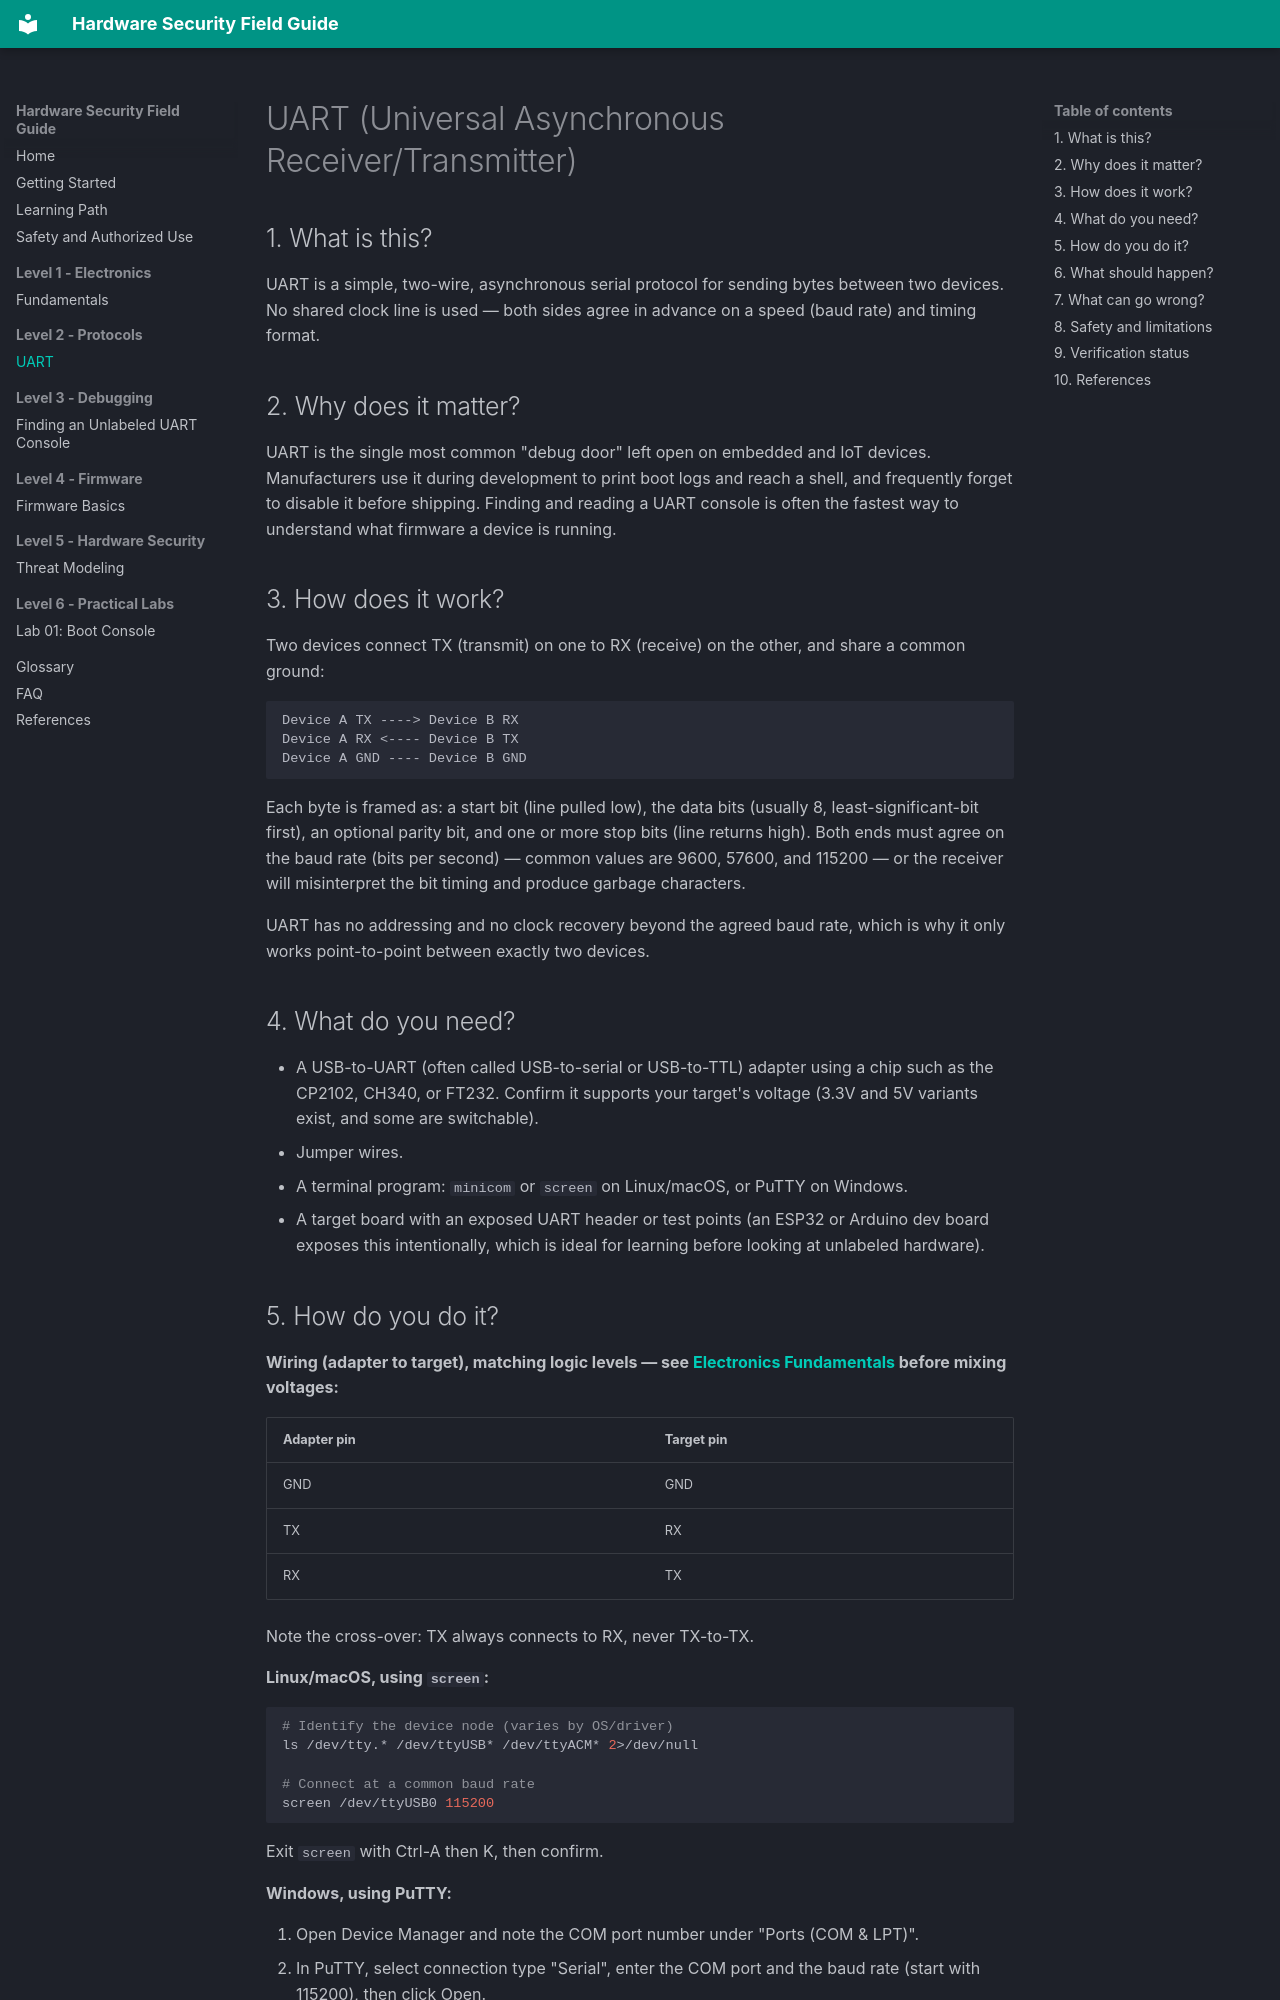

repository: NirmalyaLenka/hardware-security-field-guide · page: protocols/uart/index.html · generator: mkdocs

# UART (Universal Asynchronous Receiver/Transmitter)

## 1. What is this?

UART is a simple, two-wire, asynchronous serial protocol for sending bytes between two devices. No shared clock line is used — both sides agree in advance on a speed (baud rate) and timing format.

## 2. Why does it matter?

UART is the single most common "debug door" left open on embedded and IoT devices. Manufacturers use it during development to print boot logs and reach a shell, and frequently forget to disable it before shipping. Finding and reading a UART console is often the fastest way to understand what firmware a device is running.

## 3. How does it work?

Two devices connect TX (transmit) on one to RX (receive) on the other, and share a common ground:

```
Device A TX ----> Device B RX
Device A RX <---- Device B TX
Device A GND ---- Device B GND
```

Each byte is framed as: a start bit (line pulled low), the data bits (usually 8, least-significant-bit first), an optional parity bit, and one or more stop bits (line returns high). Both ends must agree on the baud rate (bits per second) — common values are 9600, 57600, and 115200 — or the receiver will misinterpret the bit timing and produce garbage characters.

UART has no addressing and no clock recovery beyond the agreed baud rate, which is why it only works point-to-point between exactly two devices.

## 4. What do you need?

- A USB-to-UART (often called USB-to-serial or USB-to-TTL) adapter using a chip such as the CP2102, CH340, or FT232. Confirm it supports your target's voltage (3.3V and 5V variants exist, and some are switchable).
- Jumper wires.
- A terminal program: `minicom` or `screen` on Linux/macOS, or PuTTY on Windows.
- A target board with an exposed UART header or test points (an ESP32 or Arduino dev board exposes this intentionally, which is ideal for learning before looking at unlabeled hardware).

## 5. How do you do it?

**Wiring (adapter to target), matching logic levels — see [Electronics Fundamentals](../electronics/fundamentals.md) before mixing voltages:**

| Adapter pin | Target pin |
|---|---|
| GND | GND |
| TX | RX |
| RX | TX |

Note the cross-over: TX always connects to RX, never TX-to-TX.

**Linux/macOS, using `screen`:**

```bash
# Identify the device node (varies by OS/driver)
ls /dev/tty.* /dev/ttyUSB* /dev/ttyACM* 2>/dev/null

# Connect at a common baud rate
screen /dev/ttyUSB0 115200
```

Exit `screen` with Ctrl-A then K, then confirm.

**Windows, using PuTTY:**

1. Open Device Manager and note the COM port number under "Ports (COM & LPT)".
2. In PuTTY, select connection type "Serial", enter the COM port and the baud rate (start with 115200), then click Open.

**If you see only garbled characters:** the baud rate is wrong. Try the other common values (9600, 57600, 230400) one at a time — most consumer boot loaders use one of these.

## 6. What should happen?

On a device actively printing to UART, you should see readable boot-log text (bootloader version, memory sizes, partition tables) scroll by immediately after power-on, possibly followed by an interactive shell prompt.
